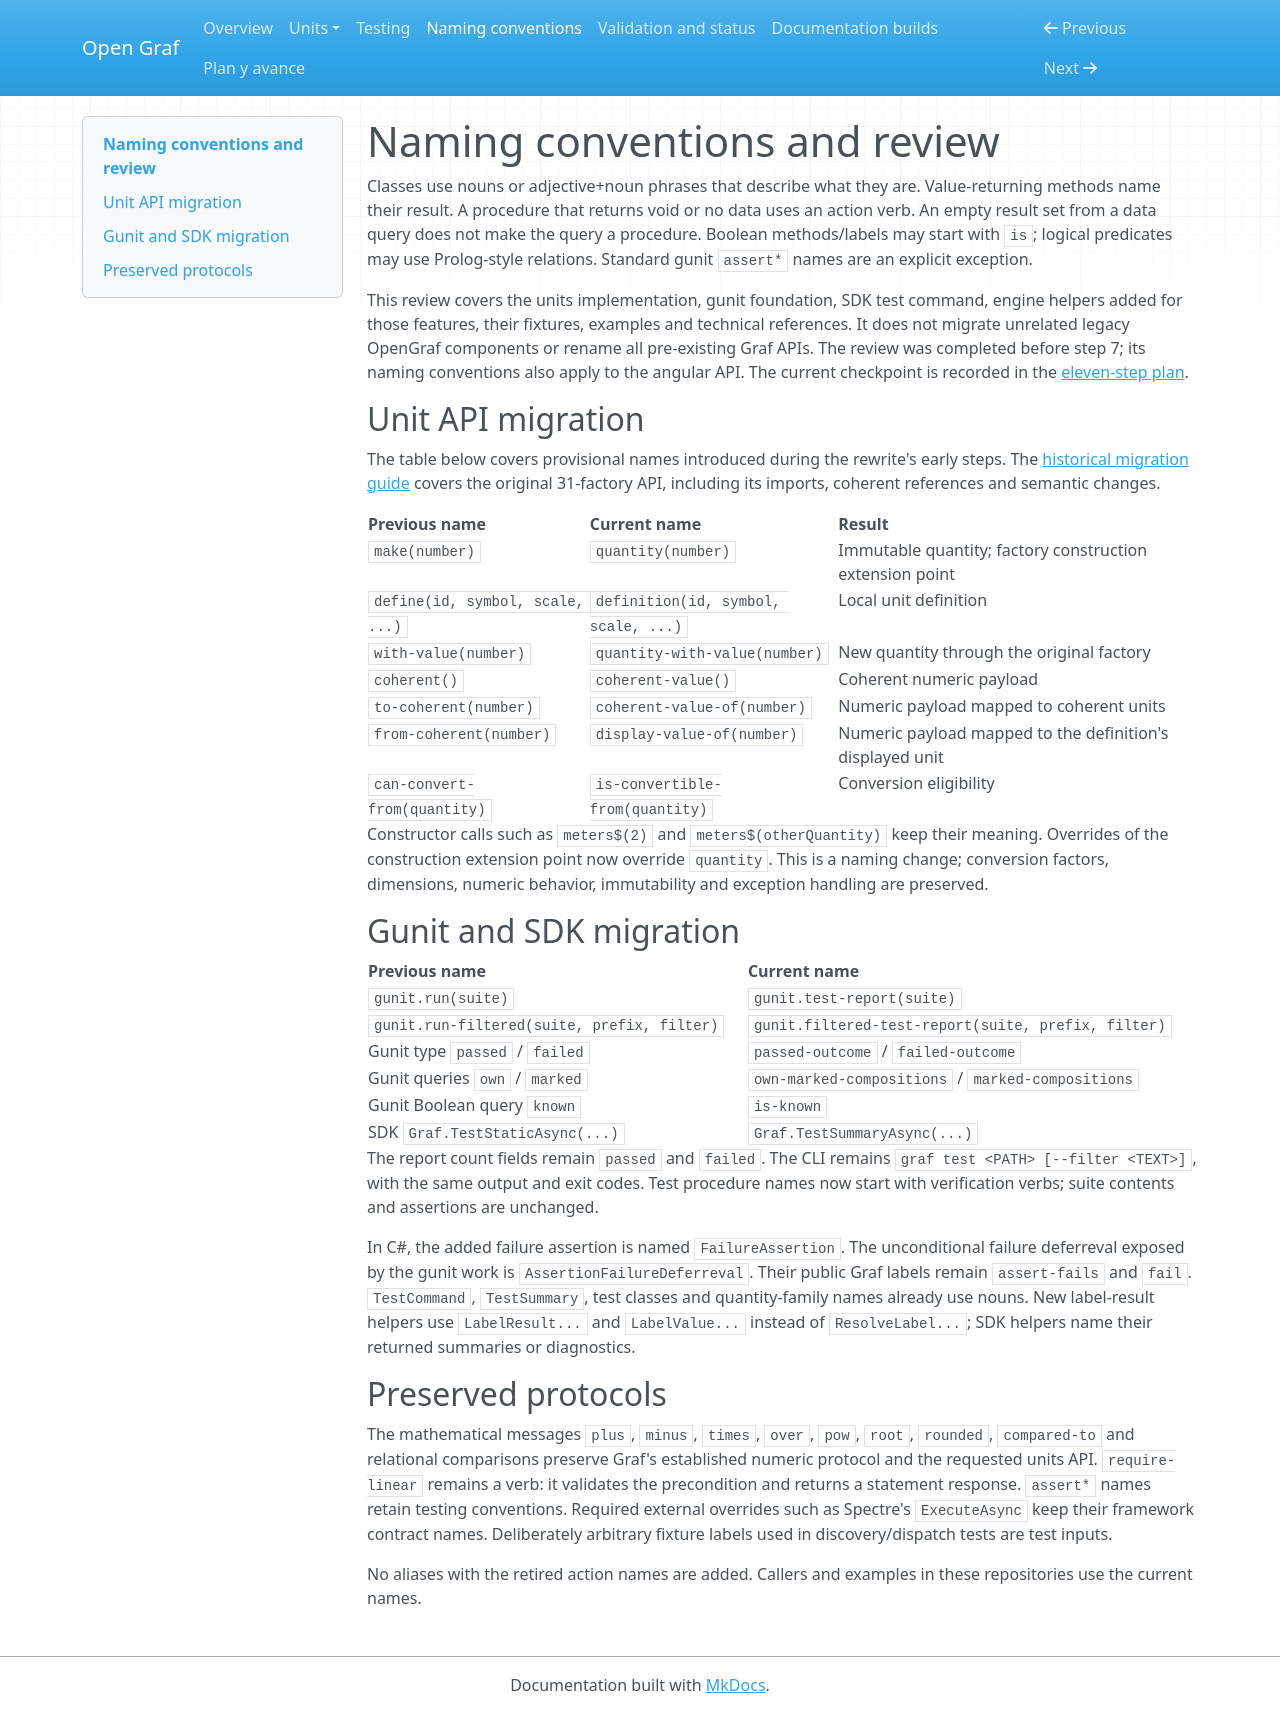

repository: Equijano24/OpenGraf · page: naming.html · generator: mkdocs

# Naming conventions and review

Classes use nouns or adjective+noun phrases that describe what they are.
Value-returning methods name their result. A procedure that returns void or no
data uses an action verb. An empty result set from a data query does not make
the query a procedure. Boolean methods/labels may start with `is`; logical
predicates may use Prolog-style relations. Standard gunit `assert*` names are
an explicit exception.

This review covers the units implementation, gunit foundation, SDK test command,
engine helpers added for those features, their fixtures, examples and technical
references. It does not migrate unrelated legacy OpenGraf components or rename
all pre-existing Graf APIs. The review was completed before step 7; its naming
conventions also apply to the angular API. The current checkpoint is recorded
in the [eleven-step plan](plan-de-trabajo.md).

## Unit API migration

The table below covers provisional names introduced during the rewrite's early
steps. The [historical migration guide](units/migration.md) covers the original
31-factory API, including its imports, coherent references and semantic changes.

| Previous name | Current name | Result |
| --- | --- | --- |
| `make(number)` | `quantity(number)` | Immutable quantity; factory construction extension point |
| `define(id, symbol, scale, ...)` | `definition(id, symbol, scale, ...)` | Local unit definition |
| `with-value(number)` | `quantity-with-value(number)` | New quantity through the original factory |
| `coherent()` | `coherent-value()` | Coherent numeric payload |
| `to-coherent(number)` | `coherent-value-of(number)` | Numeric payload mapped to coherent units |
| `from-coherent(number)` | `display-value-of(number)` | Numeric payload mapped to the definition's displayed unit |
| `can-convert-from(quantity)` | `is-convertible-from(quantity)` | Conversion eligibility |

Constructor calls such as `meters$(2)` and `meters$(otherQuantity)` keep their
meaning. Overrides of the construction extension point now override `quantity`.
This is a naming change; conversion factors, dimensions, numeric behavior,
immutability and exception handling are preserved.

## Gunit and SDK migration

| Previous name | Current name |
| --- | --- |
| `gunit.run(suite)` | `gunit.test-report(suite)` |
| `gunit.run-filtered(suite, prefix, filter)` | `gunit.filtered-test-report(suite, prefix, filter)` |
| Gunit type `passed` / `failed` | `passed-outcome` / `failed-outcome` |
| Gunit queries `own` / `marked` | `own-marked-compositions` / `marked-compositions` |
| Gunit Boolean query `known` | `is-known` |
| SDK `Graf.TestStaticAsync(...)` | `Graf.TestSummaryAsync(...)` |

The report count fields remain `passed` and `failed`. The CLI remains
`graf test <PATH> [--filter <TEXT>]`, with the same output and exit codes.
Test procedure names now start with verification verbs; suite contents and
assertions are unchanged.

In C#, the added failure assertion is named `FailureAssertion`. The unconditional
failure deferreval exposed by the gunit work is `AssertionFailureDeferreval`.
Their public Graf labels remain `assert-fails` and `fail`. `TestCommand`,
`TestSummary`, test classes and quantity-family names already use nouns.
New label-result helpers use `LabelResult...` and `LabelValue...` instead of
`ResolveLabel...`; SDK helpers name their returned summaries or diagnostics.

## Preserved protocols

The mathematical messages `plus`, `minus`, `times`, `over`, `pow`, `root`,
`rounded`, `compared-to` and relational comparisons preserve Graf's established
numeric protocol and the requested units API. `require-linear` remains a verb:
it validates the precondition and returns a statement response. `assert*` names
retain testing conventions. Required external overrides such as Spectre's
`ExecuteAsync` keep their framework contract names. Deliberately arbitrary
fixture labels used in discovery/dispatch tests are test inputs.

No aliases with the retired action names are added. Callers and examples in
these repositories use the current names.
